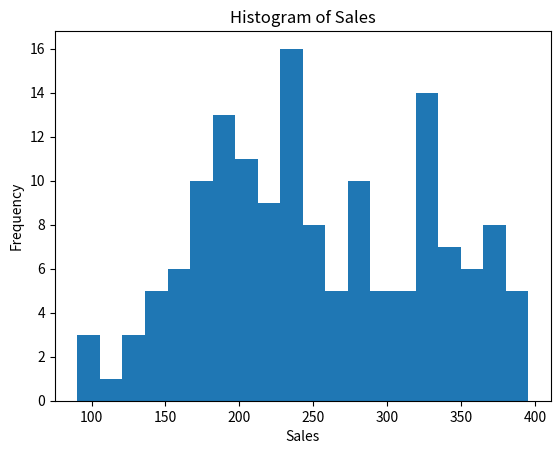

The matplotlib source for this figure:
import pandas as pd
import numpy as np
import matplotlib.pyplot as plt
np.random.seed(42)
df = pd.DataFrame({
    'TV_Ad_Spend': np.random.uniform(50, 300, 150),
    'Radio_Ad_Spend': np.random.uniform(10, 50, 150),
    'Region': np.random.choice(['North', 'South', 'West', 'East'], 150)
})
df['Sales'] = 50 + df['TV_Ad_Spend'] * 0.9 + df['Radio_Ad_Spend'] * 1.3 + np.random.normal(0, 25, 150)
df.loc[df['Region'] == 'South', 'Sales'] += 30
print(df['Sales'].describe())
plt.hist(df['Sales'], bins=20)
plt.title('Histogram of Sales')
plt.xlabel('Sales')
plt.ylabel('Frequency')
plt.show()